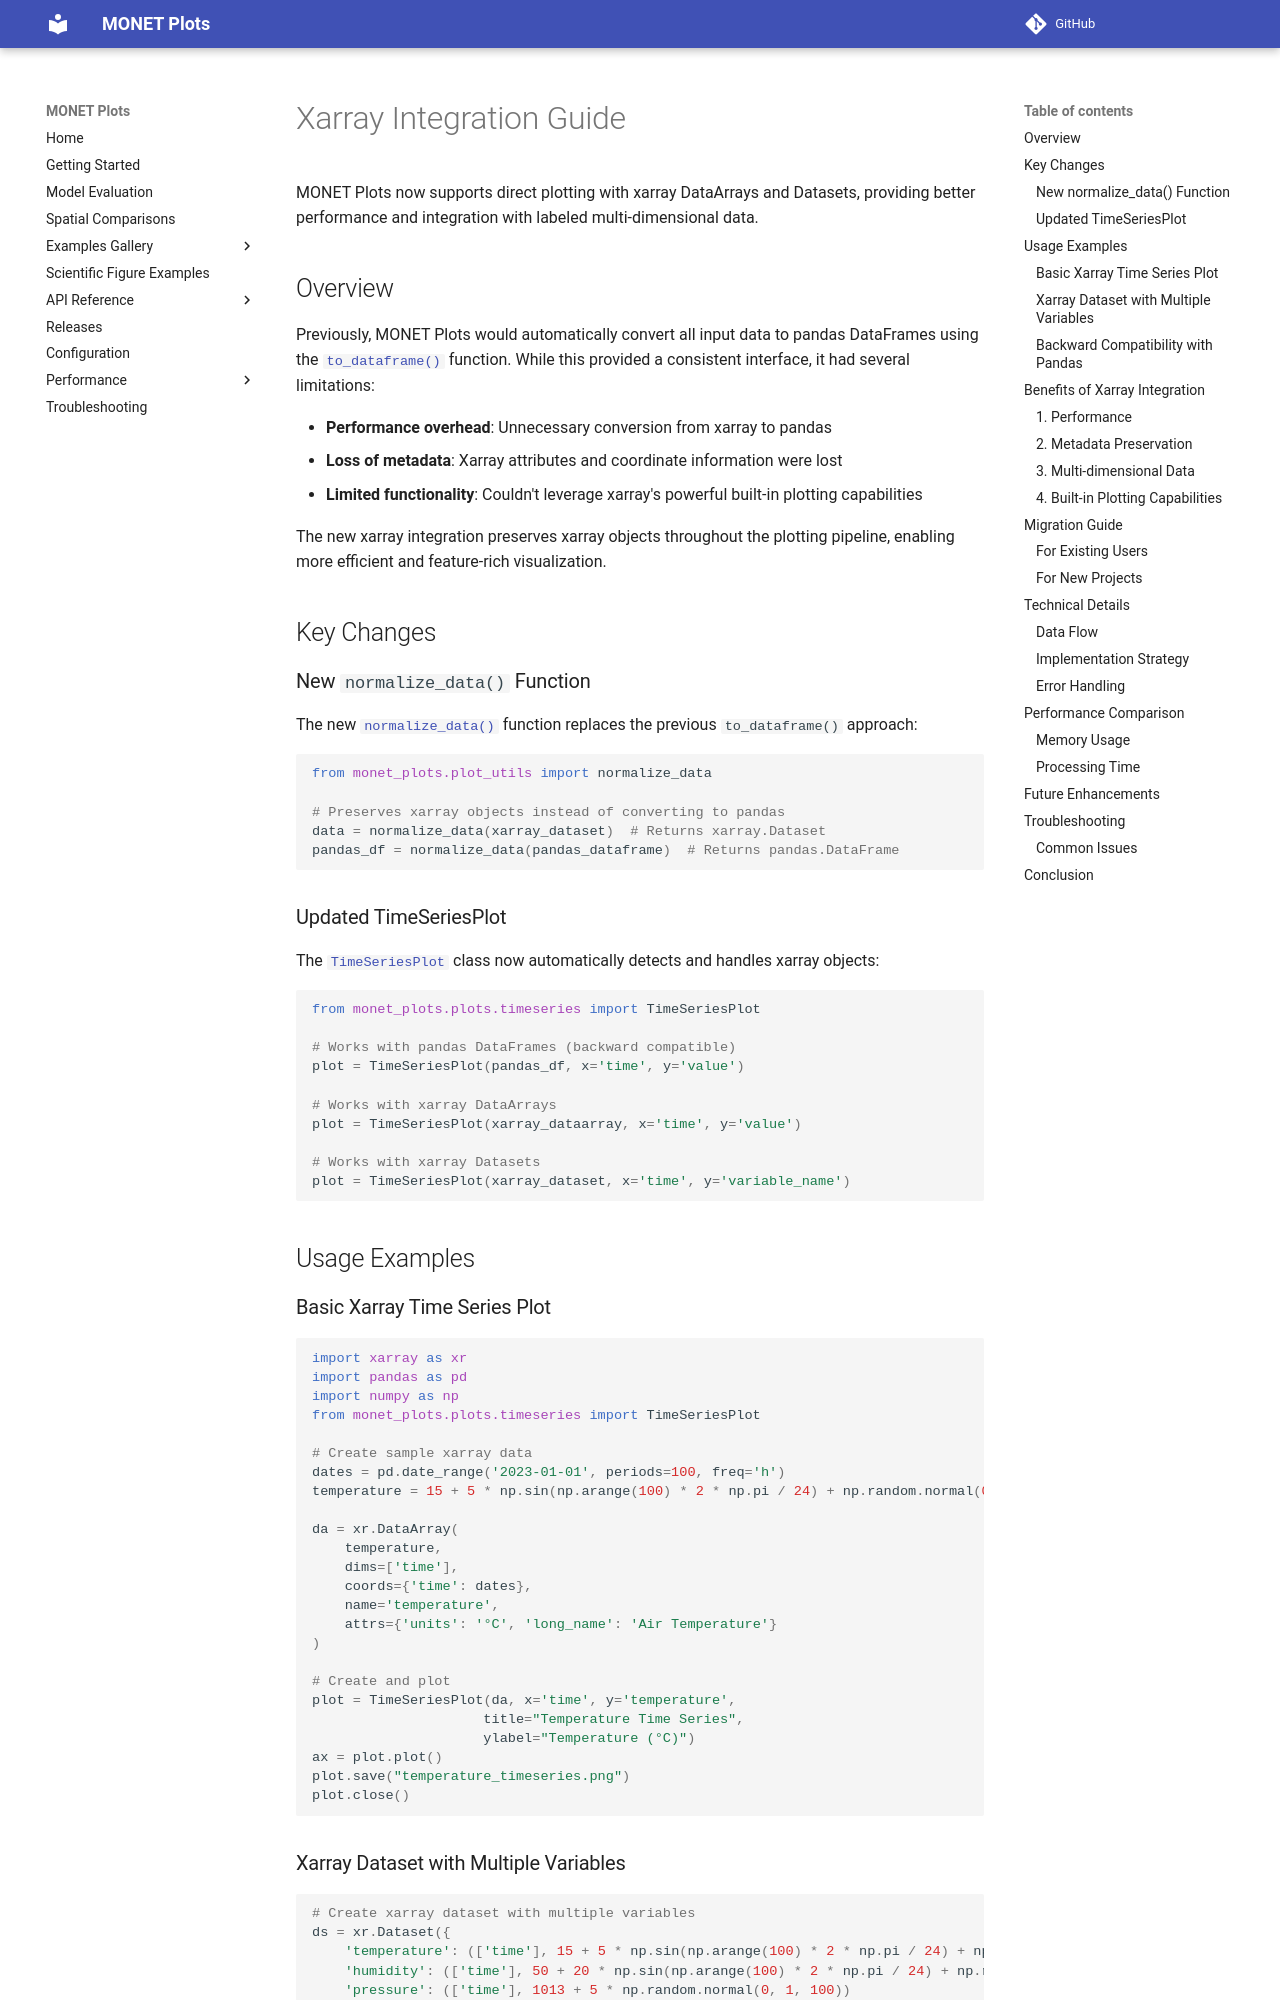

repository: noaa-oar-arl/monet-plots · page: examples/xarray-integration/index.html · generator: mkdocs

# Xarray Integration Guide

MONET Plots now supports direct plotting with xarray DataArrays and Datasets, providing better performance and integration with labeled multi-dimensional data.

## Overview

Previously, MONET Plots would automatically convert all input data to pandas DataFrames using the [`to_dataframe()`](../api/plot_utils.md) function. While this provided a consistent interface, it had several limitations:

- **Performance overhead**: Unnecessary conversion from xarray to pandas
- **Loss of metadata**: Xarray attributes and coordinate information were lost
- **Limited functionality**: Couldn't leverage xarray's powerful built-in plotting capabilities

The new xarray integration preserves xarray objects throughout the plotting pipeline, enabling more efficient and feature-rich visualization.

## Key Changes

### New `normalize_data()` Function

The new [`normalize_data()`](../api/plot_utils.md) function replaces the previous `to_dataframe()` approach:

```python
from monet_plots.plot_utils import normalize_data

# Preserves xarray objects instead of converting to pandas
data = normalize_data(xarray_dataset)  # Returns xarray.Dataset
pandas_df = normalize_data(pandas_dataframe)  # Returns pandas.DataFrame
```

### Updated TimeSeriesPlot

The [`TimeSeriesPlot`](../plots/timeseries.md) class now automatically detects and handles xarray objects:

```python
from monet_plots.plots.timeseries import TimeSeriesPlot

# Works with pandas DataFrames (backward compatible)
plot = TimeSeriesPlot(pandas_df, x='time', y='value')

# Works with xarray DataArrays
plot = TimeSeriesPlot(xarray_dataarray, x='time', y='value')

# Works with xarray Datasets
plot = TimeSeriesPlot(xarray_dataset, x='time', y='variable_name')
```

## Usage Examples

### Basic Xarray Time Series Plot

```python
import xarray as xr
import pandas as pd
import numpy as np
from monet_plots.plots.timeseries import TimeSeriesPlot

# Create sample xarray data
dates = pd.date_range('2023-01-01', periods=100, freq='h')
temperature = 15 + 5 * np.sin(np.arange(100) * 2 * np.pi / 24) + np.random.normal(0, 1, 100)

da = xr.DataArray(
    temperature,
    dims=['time'],
    coords={'time': dates},
    name='temperature',
    attrs={'units': '°C', 'long_name': 'Air Temperature'}
)

# Create and plot
plot = TimeSeriesPlot(da, x='time', y='temperature',
                     title="Temperature Time Series",
                     ylabel="Temperature (°C)")
ax = plot.plot()
plot.save("temperature_timeseries.png")
plot.close()
```
